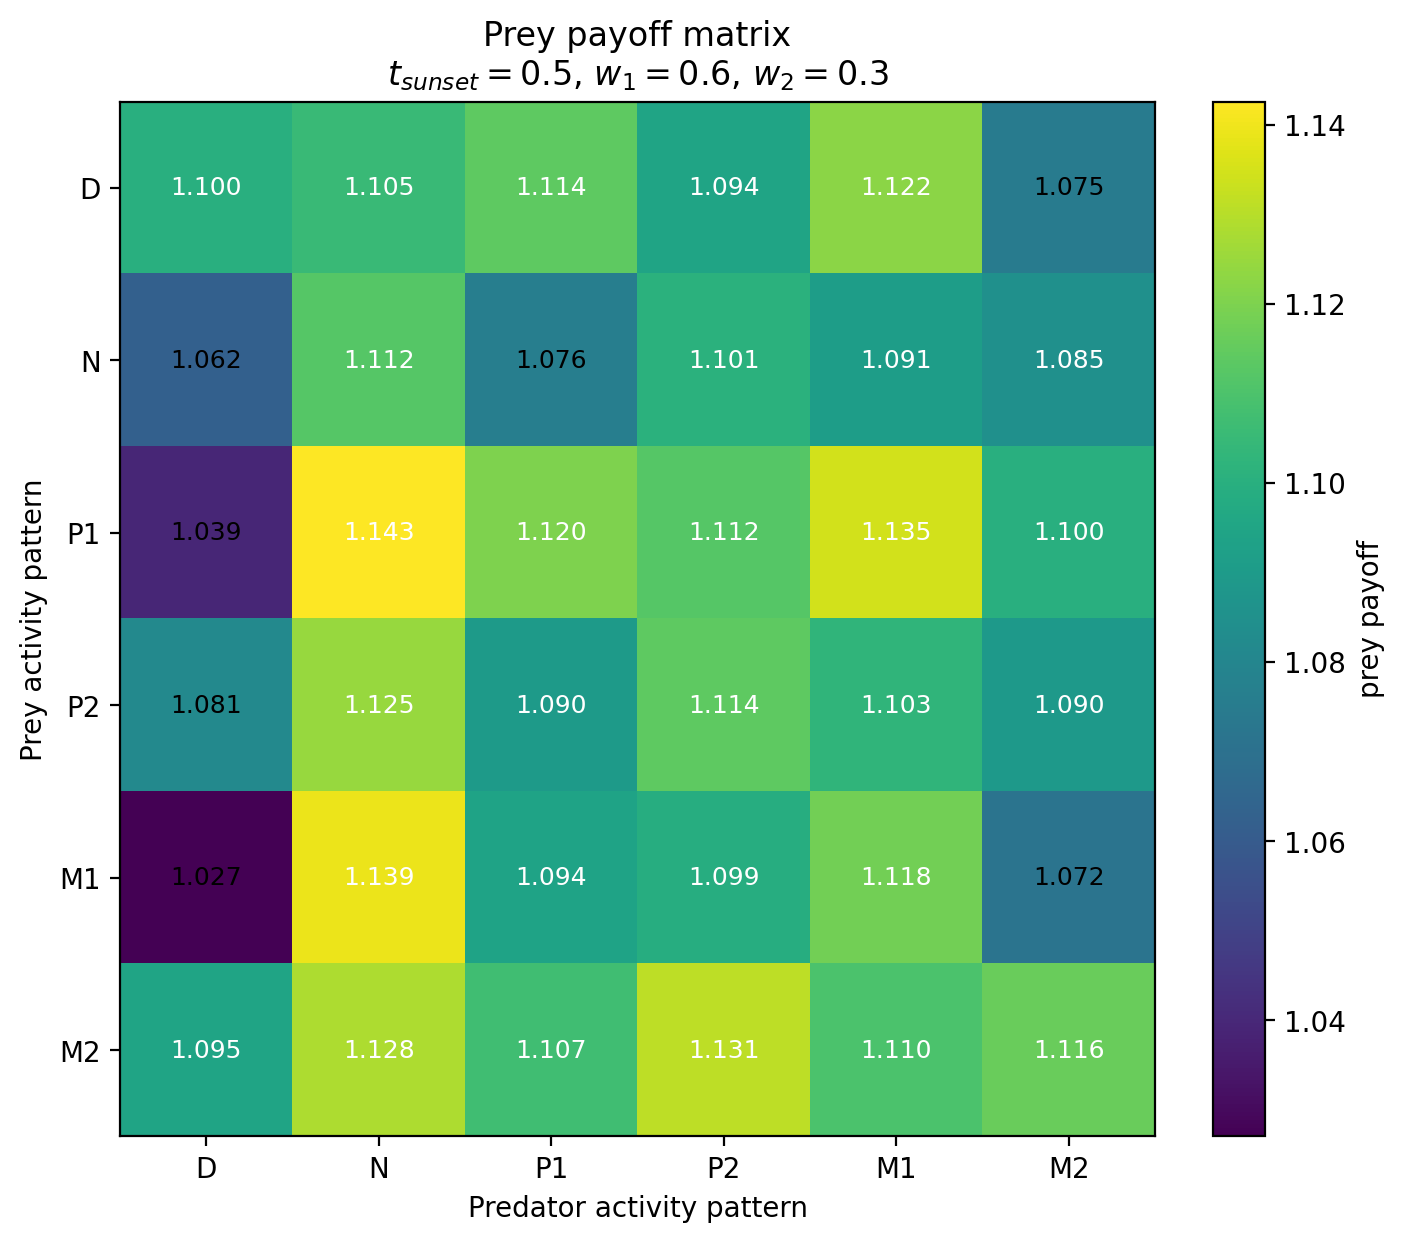

Data behind this chart, as committed beside it:
Prey / Predator, D, N, P1, P2, M1, M2
D, 1.1, 1.105, 1.114, 1.094, 1.122, 1.075
N, 1.062, 1.112, 1.076, 1.101, 1.091, 1.085
P1, 1.039, 1.143, 1.12, 1.112, 1.135, 1.1
P2, 1.081, 1.125, 1.09, 1.114, 1.103, 1.09
M1, 1.027, 1.139, 1.094, 1.099, 1.118, 1.072
M2, 1.095, 1.128, 1.107, 1.131, 1.11, 1.116
